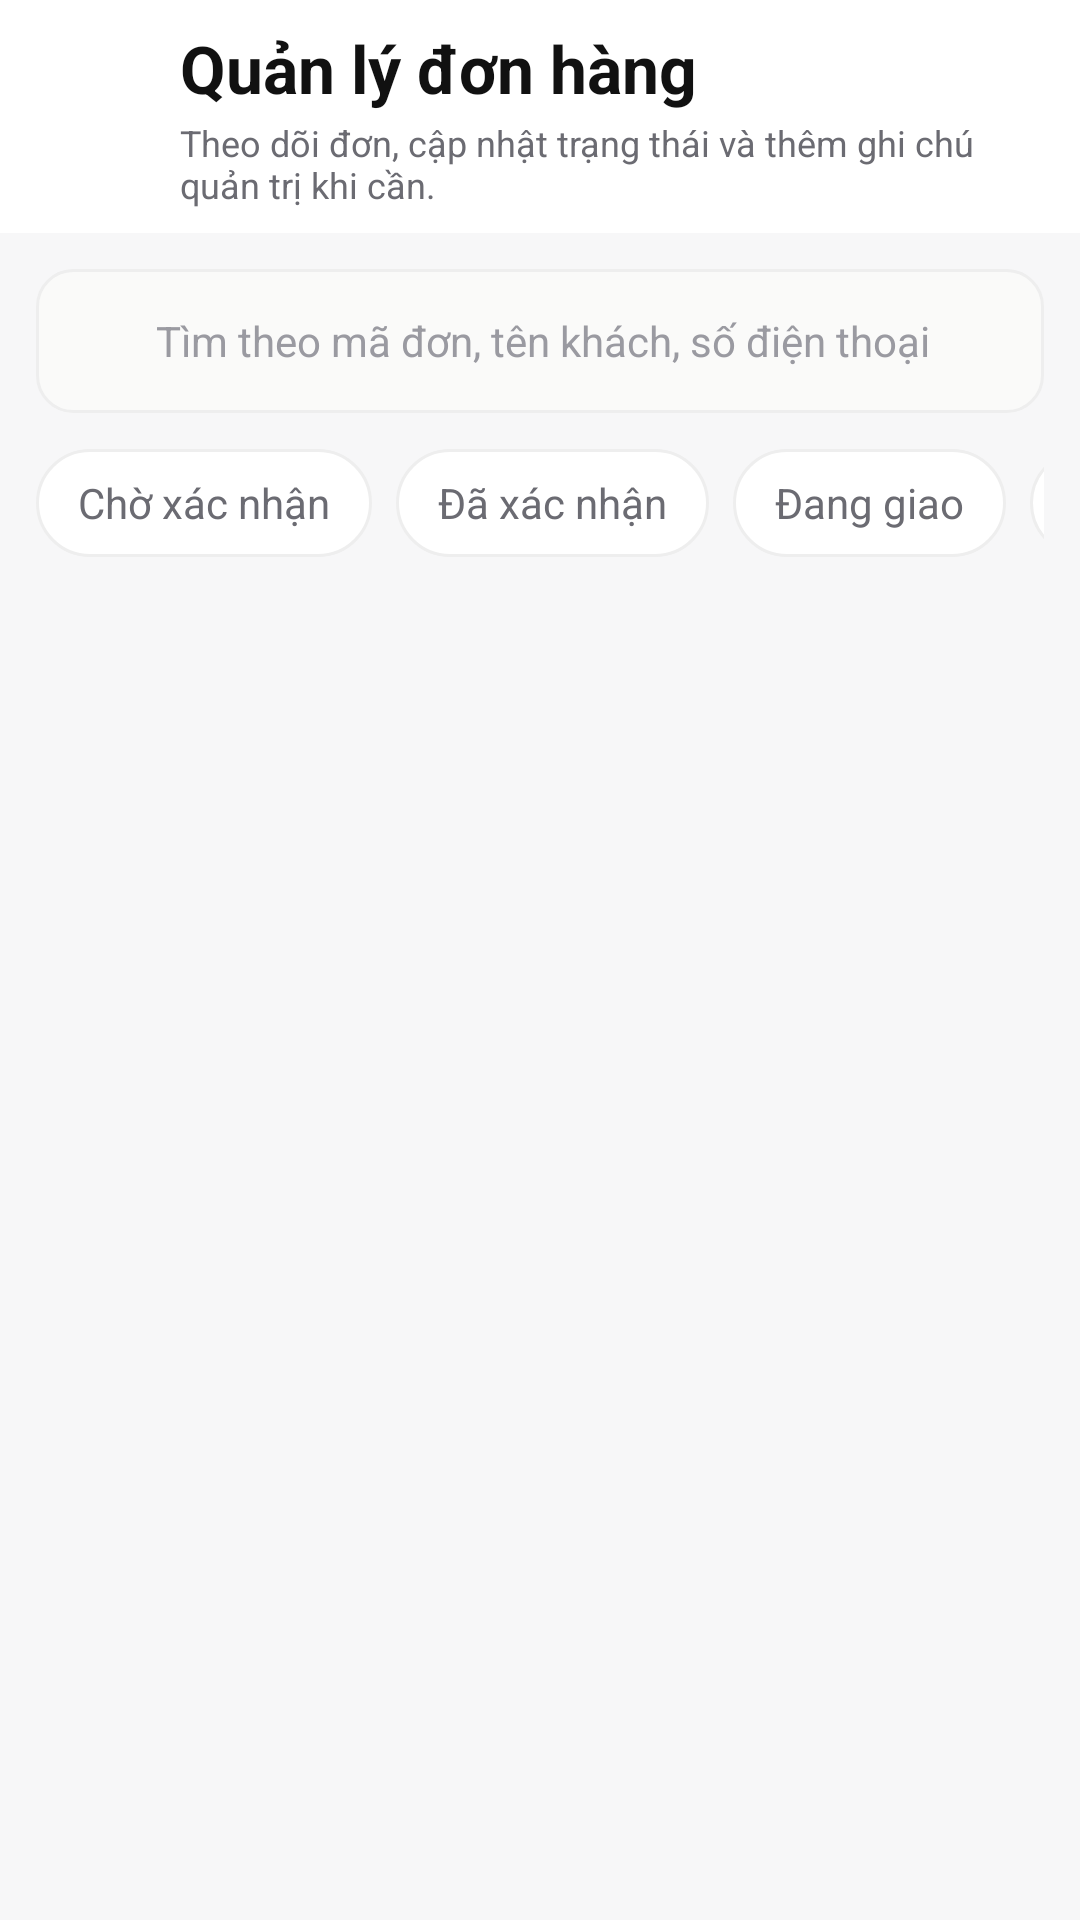

Reconstruct the res/layout file that produces this screen, plus the resources it refers to.
<!-- AndroidManifest.xml: application theme Theme.BanQuanAo -->
<!-- res/layout/activity_admin_order.xml -->
<?xml version="1.0" encoding="utf-8"?>
<androidx.coordinatorlayout.widget.CoordinatorLayout
    xmlns:android="http://schemas.android.com/apk/res/android"
    xmlns:app="http://schemas.android.com/apk/res-auto"
    xmlns:tools="http://schemas.android.com/tools"
    android:id="@+id/orderAdminRoot"
    android:layout_width="match_parent"
    android:layout_height="match_parent"
    android:background="@color/bg_section"
    tools:context=".ui.admin.order.AdminOrderListActivity">

    <com.google.android.material.appbar.AppBarLayout
        android:layout_width="match_parent"
        android:layout_height="wrap_content"
        android:background="@color/white"
        app:elevation="0dp">

        <LinearLayout
            android:layout_width="match_parent"
            android:layout_height="wrap_content"
            android:orientation="horizontal"
            android:paddingHorizontal="@dimen/space_md"
            android:paddingVertical="@dimen/space_sm">

            <FrameLayout
                android:id="@+id/btnBack"
                android:layout_width="40dp"
                android:layout_height="40dp"
                android:layout_marginTop="6dp"
                android:background="@drawable/ripple_circle"
                android:clickable="true"
                android:focusable="true">

                <ImageView
                    android:layout_width="24dp"
                    android:layout_height="24dp"
                    android:layout_gravity="center"
                    android:src="@drawable/ic_back"
                    android:tint="@color/text_primary" />
            </FrameLayout>

            <LinearLayout
                android:layout_width="0dp"
                android:layout_height="wrap_content"
                android:layout_marginStart="@dimen/space_sm"
                android:layout_weight="1"
                android:orientation="vertical">

                <TextView
                    android:layout_width="wrap_content"
                    android:layout_height="wrap_content"
                    android:text="@string/admin_order_title"
                    android:textColor="@color/text_primary"
                    android:textSize="22sp"
                    android:textStyle="bold" />

                <TextView
                    android:layout_width="match_parent"
                    android:layout_height="wrap_content"
                    android:layout_marginTop="2dp"
                    android:text="@string/admin_order_subtitle"
                    android:textColor="@color/text_secondary"
                    android:textSize="@dimen/text_small" />
            </LinearLayout>
        </LinearLayout>
    </com.google.android.material.appbar.AppBarLayout>

    <androidx.core.widget.NestedScrollView
        android:layout_width="match_parent"
        android:layout_height="match_parent"
        android:clipToPadding="false"
        android:overScrollMode="never"
        android:paddingBottom="@dimen/space_3xl"
        app:layout_behavior="@string/appbar_scrolling_view_behavior">

        <LinearLayout
            android:layout_width="match_parent"
            android:layout_height="wrap_content"
            android:orientation="vertical"
            android:paddingHorizontal="@dimen/space_md"
            android:paddingTop="@dimen/space_md">

            
            <LinearLayout
                android:layout_width="match_parent"
                android:layout_height="48dp"
                android:background="@drawable/bg_admin_field"
                android:gravity="center_vertical"
                android:orientation="horizontal"
                android:paddingHorizontal="@dimen/space_md">

                <ImageView
                    android:layout_width="20dp"
                    android:layout_height="20dp"
                    android:src="@drawable/ic_search" />

                <EditText
                    android:id="@+id/orderSearch"
                    android:layout_width="match_parent"
                    android:layout_height="match_parent"
                    android:layout_marginStart="@dimen/space_sm"
                    android:background="@android:color/transparent"
                    android:hint="@string/admin_order_search_hint"
                    android:imeOptions="actionSearch"
                    android:inputType="text"
                    android:textColor="@color/text_primary"
                    android:textColorHint="@color/text_muted"
                    android:textCursorDrawable="@null"
                    android:textSize="@dimen/text_body" />
            </LinearLayout>

            
            <HorizontalScrollView
                android:layout_width="match_parent"
                android:layout_height="wrap_content"
                android:layout_marginTop="@dimen/space_md"
                android:overScrollMode="never"
                android:scrollbars="none">

                <LinearLayout
                    android:layout_width="wrap_content"
                    android:layout_height="wrap_content"
                    android:orientation="horizontal">

                    <TextView
                        android:id="@+id/chipPending"
                        style="@style/Widget.App.AdminFilterChip"
                        android:text="@string/admin_order_status_pending" />

                    <TextView
                        android:id="@+id/chipConfirmed"
                        style="@style/Widget.App.AdminFilterChip"
                        android:layout_marginStart="@dimen/space_sm"
                        android:text="@string/admin_order_status_confirmed" />

                    <TextView
                        android:id="@+id/chipShipping"
                        style="@style/Widget.App.AdminFilterChip"
                        android:layout_marginStart="@dimen/space_sm"
                        android:text="@string/admin_order_status_shipping" />

                    <TextView
                        android:id="@+id/chipDone"
                        style="@style/Widget.App.AdminFilterChip"
                        android:layout_marginStart="@dimen/space_sm"
                        android:text="@string/admin_order_status_done" />

                    <TextView
                        android:id="@+id/chipCancelled"
                        style="@style/Widget.App.AdminFilterChip"
                        android:layout_marginStart="@dimen/space_sm"
                        android:text="@string/admin_order_status_cancelled" />
                </LinearLayout>
            </HorizontalScrollView>

            <TextView
                android:id="@+id/orderCount"
                android:layout_width="match_parent"
                android:layout_height="wrap_content"
                android:layout_marginTop="@dimen/space_md"
                android:textColor="@color/text_secondary"
                android:textSize="@dimen/text_body"
                tools:text="2 đơn ở trạng thái chờ xác nhận" />

            <LinearLayout
                android:id="@+id/orderContainer"
                android:layout_width="match_parent"
                android:layout_height="wrap_content"
                android:orientation="vertical" />

        </LinearLayout>
    </androidx.core.widget.NestedScrollView>

</androidx.coordinatorlayout.widget.CoordinatorLayout>
<!-- resources referenced by this layout -->
<resources>
  <color name="bg_section">#F7F7F8</color>
  <color name="text_muted">#9A9AA1</color>
  <color name="text_primary">#111111</color>
  <color name="text_secondary">#6B6B72</color>
  <color name="white">#FFFFFFFF</color>
  <dimen name="space_3xl">32dp</dimen>
  <dimen name="space_md">12dp</dimen>
  <dimen name="space_sm">8dp</dimen>
  <dimen name="text_body">14sp</dimen>
  <dimen name="text_small">12sp</dimen>
  <!-- drawable bg_admin_field (drawable) -->
  <?xml version="1.0" encoding="utf-8"?>
  <shape xmlns:android="http://schemas.android.com/apk/res/android"
      android:shape="rectangle">
      <solid android:color="@color/admin_field_bg" />
      <stroke android:width="1dp" android:color="@color/profile_card_stroke" />
      <corners android:radius="@dimen/radius_md" />
  </shape>
  <string name="admin_order_search_hint">Tìm theo mã đơn, tên khách, số điện thoại</string>
  <string name="admin_order_status_cancelled">Đã hủy</string>
  <string name="admin_order_status_confirmed">Đã xác nhận</string>
  <string name="admin_order_status_done">Hoàn thành</string>
  <string name="admin_order_status_pending">Chờ xác nhận</string>
  <string name="admin_order_status_shipping">Đang giao</string>
  <string name="admin_order_subtitle">Theo dõi đơn, cập nhật trạng thái và thêm ghi chú quản trị khi cần.</string>
  <string name="admin_order_title">Quản lý đơn hàng</string>
  <style name="Widget.App.AdminFilterChip" parent="">
          <item name="android:layout_width">wrap_content</item>
          <item name="android:layout_height">36dp</item>
          <item name="android:background">@drawable/bg_admin_filter_chip</item>
          <item name="android:gravity">center</item>
          <item name="android:paddingHorizontal">14dp</item>
          <item name="android:textColor">@color/text_secondary</item>
          <item name="android:textSize">@dimen/text_body</item>
          <item name="android:clickable">true</item>
          <item name="android:focusable">true</item>
      </style>
  <style name="Theme.BanQuanAo" parent="Base.Theme.BanQuanAo" />
  <color name="admin_field_bg">#FAFAF9</color>
  <color name="profile_card_stroke">#EEEEEE</color>
  <dimen name="radius_md">12dp</dimen>
  <!-- drawable bg_admin_filter_chip (drawable) -->
  <?xml version="1.0" encoding="utf-8"?>
  <shape xmlns:android="http://schemas.android.com/apk/res/android"
      android:shape="rectangle">
      <solid android:color="@color/white" />
      <stroke android:width="1dp" android:color="@color/profile_card_stroke" />
      <corners android:radius="@dimen/radius_pill" />
  </shape>
  <style name="Base.Theme.BanQuanAo" parent="Theme.Material3.DayNight.NoActionBar">
          <item name="colorPrimary">@color/brand_primary</item>
          <item name="colorOnPrimary">@color/white</item>
          <item name="colorSecondary">@color/brand_secondary</item>
          <item name="colorOnSecondary">@color/white</item>
          <item name="android:colorBackground">@color/bg_app</item>
          <item name="colorSurface">@color/bg_app</item>
          <item name="colorOnSurface">@color/text_primary</item>
          <item name="android:statusBarColor">@android:color/transparent</item>
          <item name="android:navigationBarColor">@color/white</item>
          <item name="android:windowLightStatusBar">true</item>
          <item name="android:windowLightNavigationBar">true</item>
          <item name="android:fontFamily">sans-serif</item>
      </style>
  <dimen name="radius_pill">100dp</dimen>
  <color name="brand_primary">#111111</color>
  <color name="brand_secondary">#FF3B6F</color>
  <color name="bg_app">#FFFFFFFF</color>
</resources>
